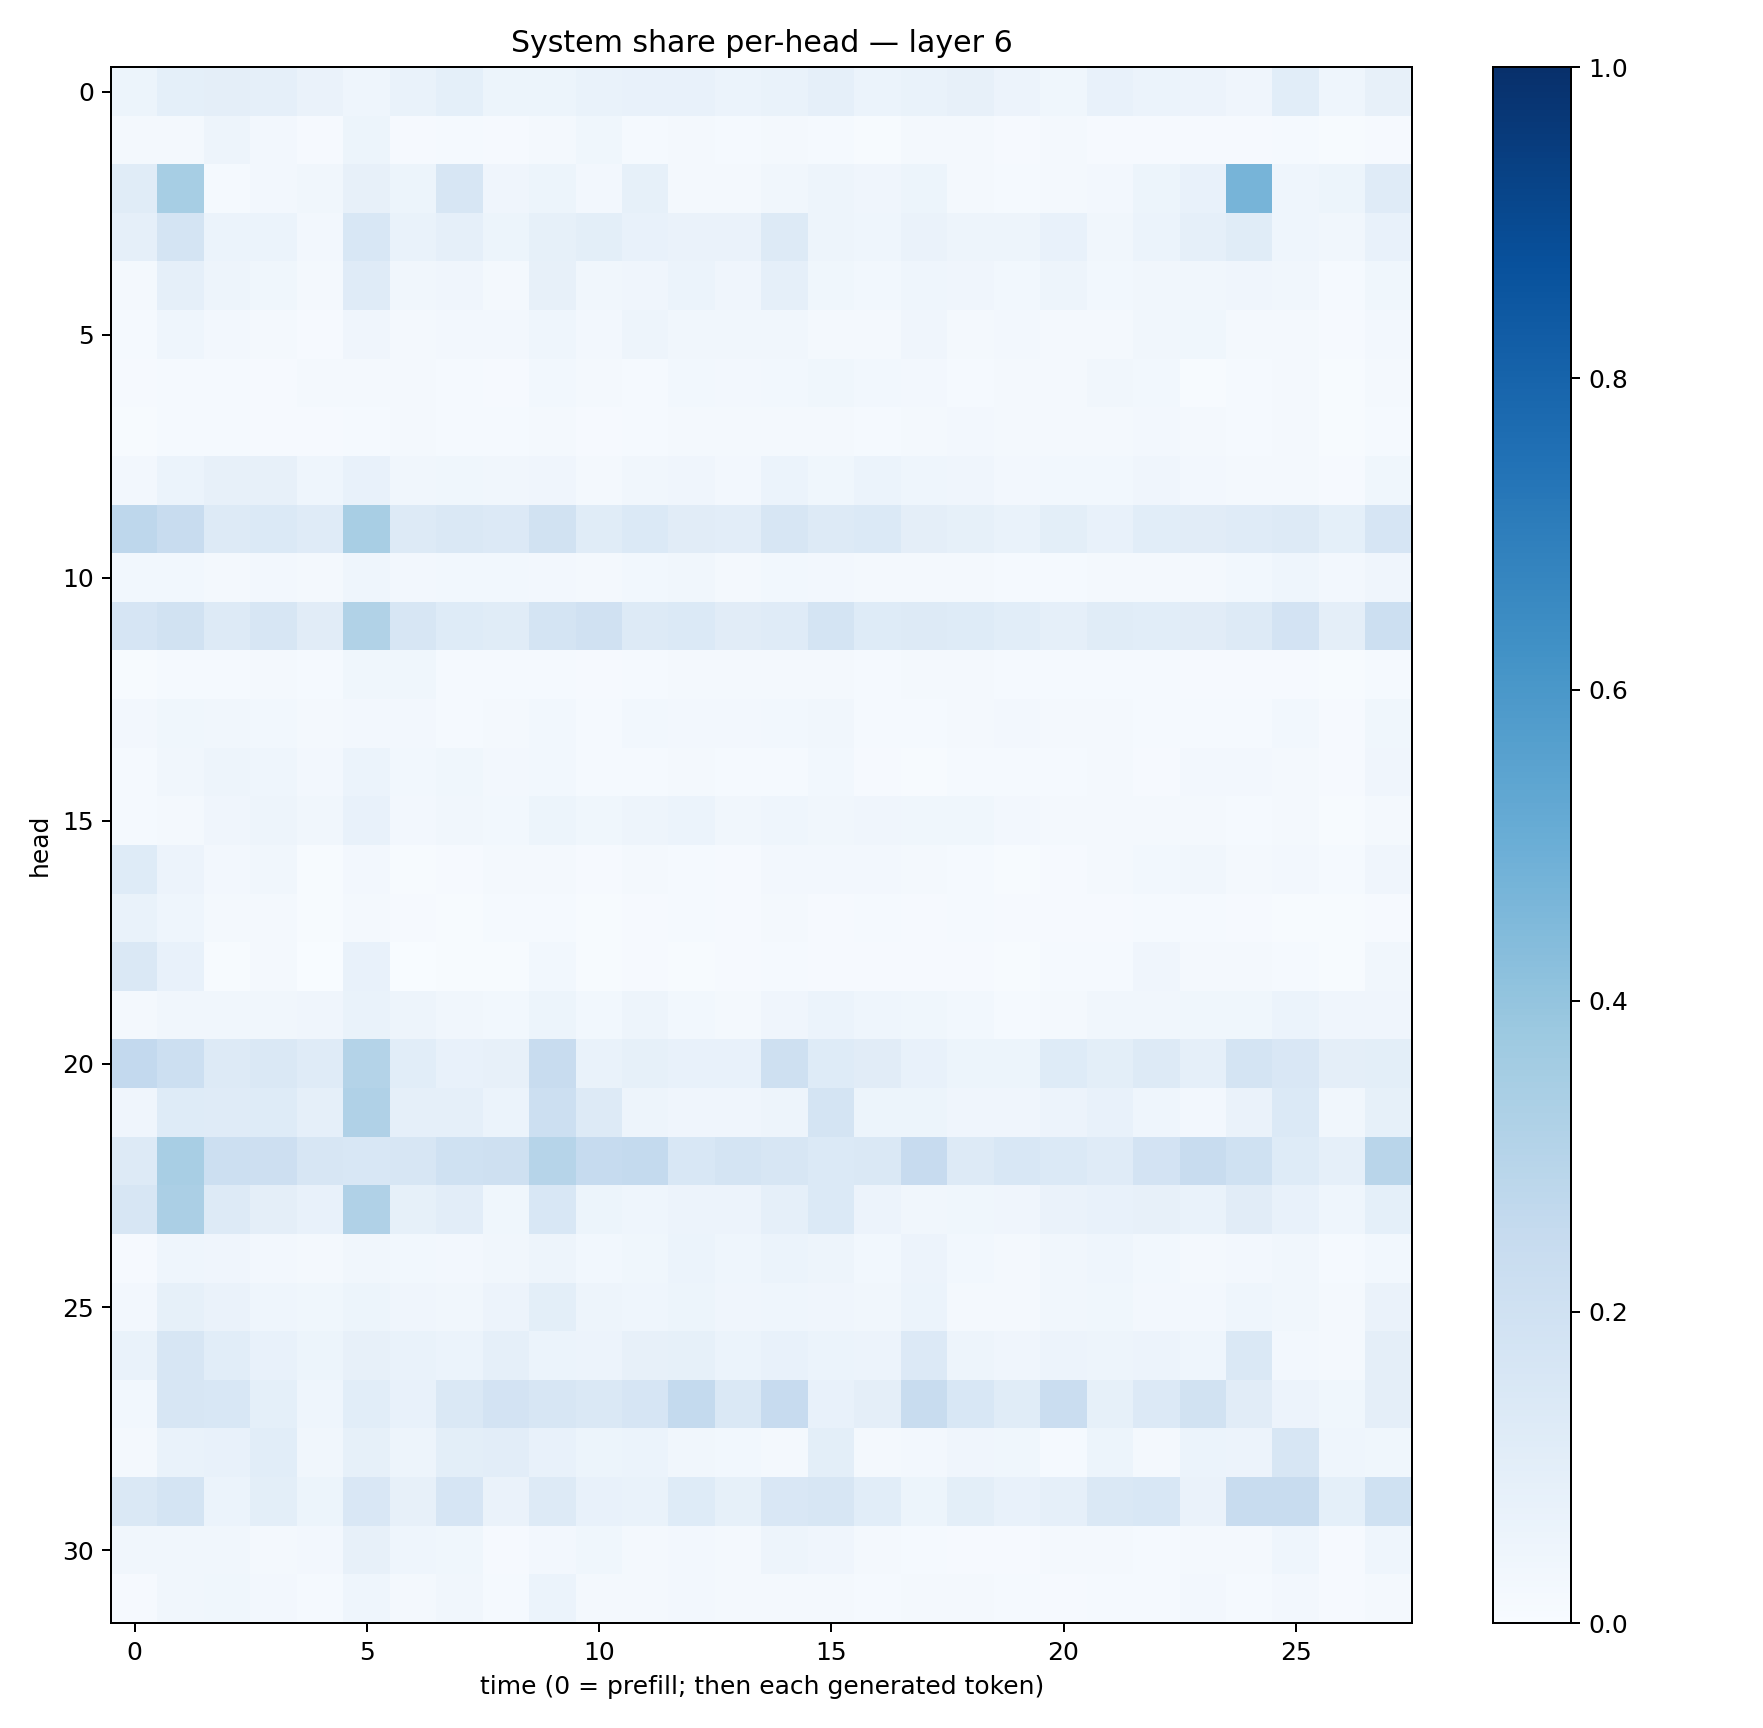

The data file committed next to this chart (first rows):
0.0540077, 0.09358186, 0.09468282, 0.08763001, 0.06591331, 0.045457855, 0.06945177, 0.092663705, 0.05372428, 0.05435982, 0.06856726, 0.071327575, 0.07804976, 0.06154368, 0.067505226, 0.086527444, 0.05972002, 0.06853729, 0.08002226, 0.05600155, 0.038926877, 0.07371741, 0.06077119, 0.05690568
0.02301, 0.02287, 0.04921, 0.02585, 0.008563, 0.05087, 0.009009, 0.01524, 0.01059, 0.01634, 0.03768, 0.01545, 0.02189, 0.01259, 0.02092, 0.01252, 0.005307, 0.0157, 0.02009, 0.01041, 0.01613, 0.008787, 0.008935, 0.009675
0.1155, 0.3462, 0.01484, 0.02359, 0.03453, 0.08116, 0.05433, 0.1636, 0.04148, 0.05308, 0.02487, 0.08252, 0.01573, 0.01574, 0.03204, 0.04691, 0.04063, 0.05193, 0.01647, 0.01331, 0.0163, 0.02728, 0.05245, 0.07465
0.08916, 0.1758, 0.06207, 0.0604, 0.02594, 0.1549, 0.06685, 0.08961, 0.05423, 0.08585, 0.1011, 0.07315, 0.0631, 0.06511, 0.1319, 0.05027, 0.04647, 0.06594, 0.05048, 0.04705, 0.07287, 0.03405, 0.06056, 0.08806
0.02073, 0.08735, 0.05009, 0.03706, 0.02336, 0.1179, 0.03285, 0.04178, 0.02229, 0.07949, 0.03364, 0.04082, 0.06089, 0.0424, 0.08729, 0.03582, 0.0274, 0.04566, 0.0405, 0.0275, 0.04747, 0.03055, 0.03434, 0.03402
0.01209, 0.04448, 0.02476, 0.01588, 0.01137, 0.03913, 0.0162, 0.02606, 0.02502, 0.04391, 0.02506, 0.05053, 0.03483, 0.03429, 0.03424, 0.02173, 0.02166, 0.03913, 0.02343, 0.02605, 0.02196, 0.01743, 0.03352, 0.03769
0.01157, 0.01189, 0.01526, 0.01073, 0.01615, 0.02128, 0.02341, 0.01432, 0.008847, 0.02887, 0.02026, 0.01223, 0.02763, 0.02485, 0.02868, 0.03878, 0.03036, 0.02662, 0.01315, 0.0175, 0.01761, 0.03464, 0.0276, 0.007639
0.006497, 0.01484, 0.01297, 0.0113, 0.008686, 0.01539, 0.01741, 0.01362, 0.01231, 0.01724, 0.01168, 0.01548, 0.0219, 0.02156, 0.01616, 0.01837, 0.01218, 0.01753, 0.02345, 0.01977, 0.01588, 0.02192, 0.02599, 0.01672
0.02465, 0.06064, 0.08077, 0.08107, 0.04652, 0.07226, 0.03246, 0.03811, 0.03209, 0.04032, 0.02283, 0.03369, 0.04239, 0.02581, 0.05862, 0.03544, 0.05998, 0.04636, 0.04065, 0.02376, 0.02966, 0.02864, 0.04174, 0.02412
0.2736, 0.2385, 0.13, 0.1399, 0.119, 0.3428, 0.1291, 0.1441, 0.1344, 0.1937, 0.1167, 0.1384, 0.1102, 0.1022, 0.1612, 0.1294, 0.1406, 0.0959, 0.08345, 0.06958, 0.09828, 0.0765, 0.1067, 0.1113
0.0295, 0.02818, 0.02287, 0.0241, 0.01667, 0.04373, 0.02413, 0.0306, 0.02785, 0.02358, 0.01828, 0.03109, 0.03176, 0.02226, 0.0281, 0.02525, 0.01812, 0.02192, 0.01722, 0.01433, 0.01546, 0.01853, 0.02337, 0.02049
0.166, 0.1893, 0.1303, 0.1637, 0.1119, 0.3128, 0.161, 0.123, 0.1161, 0.1784, 0.1985, 0.1271, 0.1376, 0.1132, 0.1173, 0.1728, 0.1213, 0.1302, 0.1237, 0.1093, 0.08965, 0.1162, 0.1082, 0.1102
0.006404, 0.01309, 0.01509, 0.01888, 0.01507, 0.03593, 0.03669, 0.01271, 0.01544, 0.01459, 0.0115, 0.01466, 0.02123, 0.01738, 0.01821, 0.01629, 0.01379, 0.01616, 0.01883, 0.01423, 0.01465, 0.0141, 0.01529, 0.009063
0.02385, 0.0378, 0.0319, 0.02806, 0.01682, 0.02726, 0.02649, 0.01559, 0.02159, 0.02747, 0.01216, 0.02778, 0.02394, 0.02504, 0.03103, 0.0332, 0.01513, 0.01547, 0.02341, 0.02364, 0.01982, 0.0219, 0.01204, 0.01304
0.01245, 0.03164, 0.05027, 0.04546, 0.02512, 0.06021, 0.02991, 0.03874, 0.02466, 0.03113, 0.01342, 0.01535, 0.01585, 0.01266, 0.01537, 0.02772, 0.009909, 0.006861, 0.01215, 0.01284, 0.01535, 0.01622, 0.008261, 0.02615
0.0119, 0.02338, 0.04184, 0.04845, 0.03366, 0.07224, 0.02368, 0.03472, 0.03119, 0.05194, 0.03578, 0.04806, 0.06179, 0.03223, 0.04319, 0.035, 0.0397, 0.0377, 0.03821, 0.0243, 0.01692, 0.02201, 0.02236, 0.01915
0.1215, 0.0566, 0.02421, 0.03327, 0.007686, 0.02601, 0.005822, 0.01003, 0.01738, 0.01983, 0.008913, 0.02208, 0.0126, 0.009671, 0.02638, 0.02418, 0.02361, 0.0158, 0.01432, 0.004274, 0.008324, 0.02215, 0.02794, 0.03165
0.06827, 0.04587, 0.02127, 0.02174, 0.006937, 0.02344, 0.00976, 0.00639, 0.01529, 0.01356, 0.00436, 0.009566, 0.01486, 0.01148, 0.02105, 0.008854, 0.01294, 0.01054, 0.01243, 0.008185, 0.01105, 0.008545, 0.01426, 0.01186
0.1432, 0.07418, 0.006749, 0.01648, 0.003708, 0.07592, 0.003166, 0.006485, 0.00452, 0.03034, 0.007278, 0.009638, 0.007454, 0.009749, 0.01534, 0.009117, 0.01052, 0.008491, 0.01009, 0.007687, 0.01222, 0.01351, 0.04099, 0.0177
0.01564, 0.03496, 0.03374, 0.03345, 0.04078, 0.06781, 0.04925, 0.03128, 0.03102, 0.05439, 0.03015, 0.04769, 0.02837, 0.02001, 0.03948, 0.05864, 0.04358, 0.03879, 0.02763, 0.01292, 0.02286, 0.03472, 0.03143, 0.038
0.2583, 0.2155, 0.128, 0.1429, 0.1194, 0.306, 0.1084, 0.07057, 0.08192, 0.2373, 0.06645, 0.08206, 0.07555, 0.07621, 0.2056, 0.1243, 0.1121, 0.0739, 0.0537, 0.05113, 0.1247, 0.09815, 0.131, 0.08603
0.04146, 0.1229, 0.1183, 0.1215, 0.08909, 0.3174, 0.08664, 0.08711, 0.06086, 0.2152, 0.1279, 0.04887, 0.04174, 0.0403, 0.04884, 0.1754, 0.05128, 0.05222, 0.0425, 0.03995, 0.05666, 0.0713, 0.04414, 0.02505
0.1295, 0.3412, 0.2175, 0.2115, 0.1587, 0.1535, 0.162, 0.2028, 0.2103, 0.3, 0.2463, 0.254, 0.1555, 0.1743, 0.1567, 0.1391, 0.1424, 0.2455, 0.1306, 0.1541, 0.1385, 0.1193, 0.1832, 0.238
0.1572, 0.3331, 0.131, 0.09765, 0.07595, 0.3189, 0.08298, 0.1046, 0.03789, 0.1552, 0.05429, 0.04517, 0.05612, 0.05821, 0.08948, 0.1399, 0.05526, 0.03461, 0.03719, 0.03992, 0.06493, 0.07426, 0.08079, 0.06841
0.01156, 0.04568, 0.04056, 0.02426, 0.01998, 0.0334, 0.02838, 0.02465, 0.03369, 0.04903, 0.02738, 0.03869, 0.05873, 0.0451, 0.06036, 0.04697, 0.0309, 0.05749, 0.02877, 0.02026, 0.03325, 0.04355, 0.0303, 0.0197
0.02492, 0.08377, 0.06333, 0.04497, 0.03857, 0.05365, 0.04112, 0.03321, 0.05558, 0.09976, 0.04771, 0.04679, 0.05161, 0.04036, 0.0439, 0.04198, 0.03238, 0.06165, 0.02335, 0.02026, 0.03139, 0.03614, 0.0241, 0.02506
0.06851, 0.1574, 0.1089, 0.07532, 0.05193, 0.08067, 0.06761, 0.0614, 0.08751, 0.05899, 0.05589, 0.08097, 0.08548, 0.06091, 0.07043, 0.06093, 0.05581, 0.1359, 0.05032, 0.04229, 0.05494, 0.04775, 0.05788, 0.04548
0.02976, 0.1601, 0.1528, 0.08993, 0.04419, 0.1064, 0.07384, 0.1434, 0.1835, 0.1609, 0.1407, 0.1655, 0.2543, 0.141, 0.2427, 0.07551, 0.09718, 0.2348, 0.1548, 0.1145, 0.2296, 0.08241, 0.1362, 0.1908
0.01779, 0.06817, 0.07634, 0.1077, 0.03293, 0.08427, 0.04825, 0.1006, 0.1021, 0.07653, 0.05234, 0.05953, 0.03346, 0.03072, 0.01638, 0.09875, 0.01846, 0.02473, 0.04108, 0.03763, 0.01391, 0.05459, 0.01585, 0.05964
0.1468, 0.1739, 0.06152, 0.1011, 0.05363, 0.1507, 0.07818, 0.1667, 0.0637, 0.1295, 0.07503, 0.06768, 0.1214, 0.08253, 0.1493, 0.159, 0.1059, 0.05087, 0.09822, 0.07791, 0.08785, 0.1483, 0.1544, 0.06483
0.03306, 0.0321, 0.03192, 0.02206, 0.02679, 0.07969, 0.04428, 0.03763, 0.0117, 0.02471, 0.03836, 0.02064, 0.02432, 0.0206, 0.04941, 0.04231, 0.02216, 0.01224, 0.008889, 0.007909, 0.01935, 0.02293, 0.01425, 0.01609
0.01057, 0.03482, 0.03769, 0.02657, 0.01279, 0.04359, 0.02309, 0.03362, 0.01491, 0.06045, 0.02039, 0.0221, 0.02708, 0.02054, 0.01918, 0.01568, 0.01211, 0.02112, 0.01708, 0.01456, 0.01018, 0.01182, 0.01488, 0.02466
